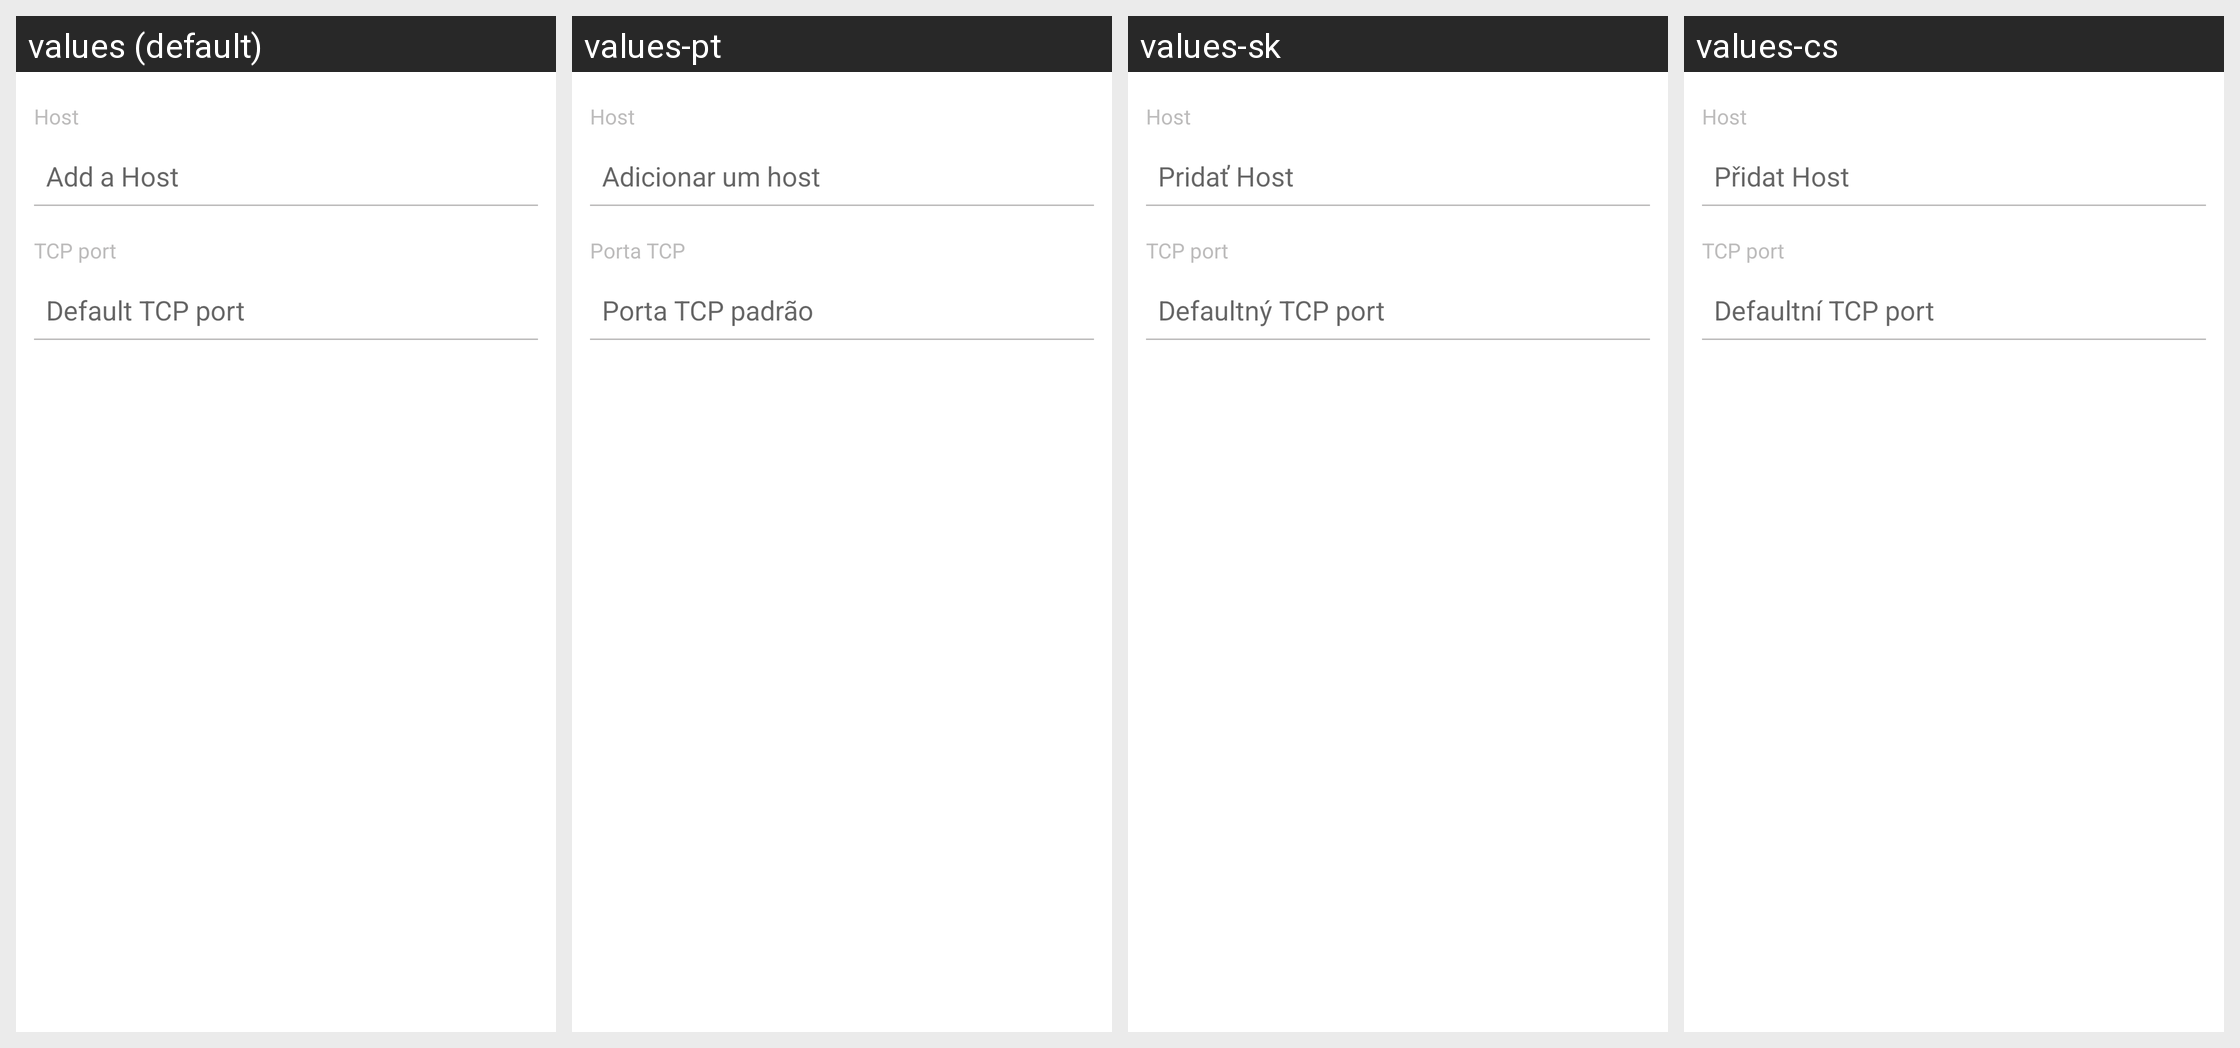

Locale-by-locale string values for the Android screen shown in this grid:
Android screen res/layout/dialog_node.xml rendered under 4 locales, left to right: values (default), values-pt, values-sk, values-cs. Device: Nexus 5 (rendered at 1080×1920; each locale shown at half size, 540×960, under a caption strip naming it); theme AppTheme.
Other locales in the repository, not shown: values-de, values-es, values-fi, values-fr, values-ko, values-nl.
Strings drawn on this screen, with the default value and each locale's value (text and hints the layout hard-codes, and strings that could not be matched under every locale, appear in the picture but are not listed):

host
  values: Host
  values-pt: Host
  values-sk: Host
  values-cs: Host

hint_host
  values: Add a Host
  values-pt: Adicionar um host
  values-sk: Pridať Host
  values-cs: Přidat Host

tcp_port
  values: TCP port
  values-pt: Porta TCP
  values-sk: TCP port
  values-cs: TCP port

hint_tcp_port
  values: Default TCP port
  values-pt: Porta TCP padrão
  values-sk: Defaultný TCP port
  values-cs: Defaultní TCP port
